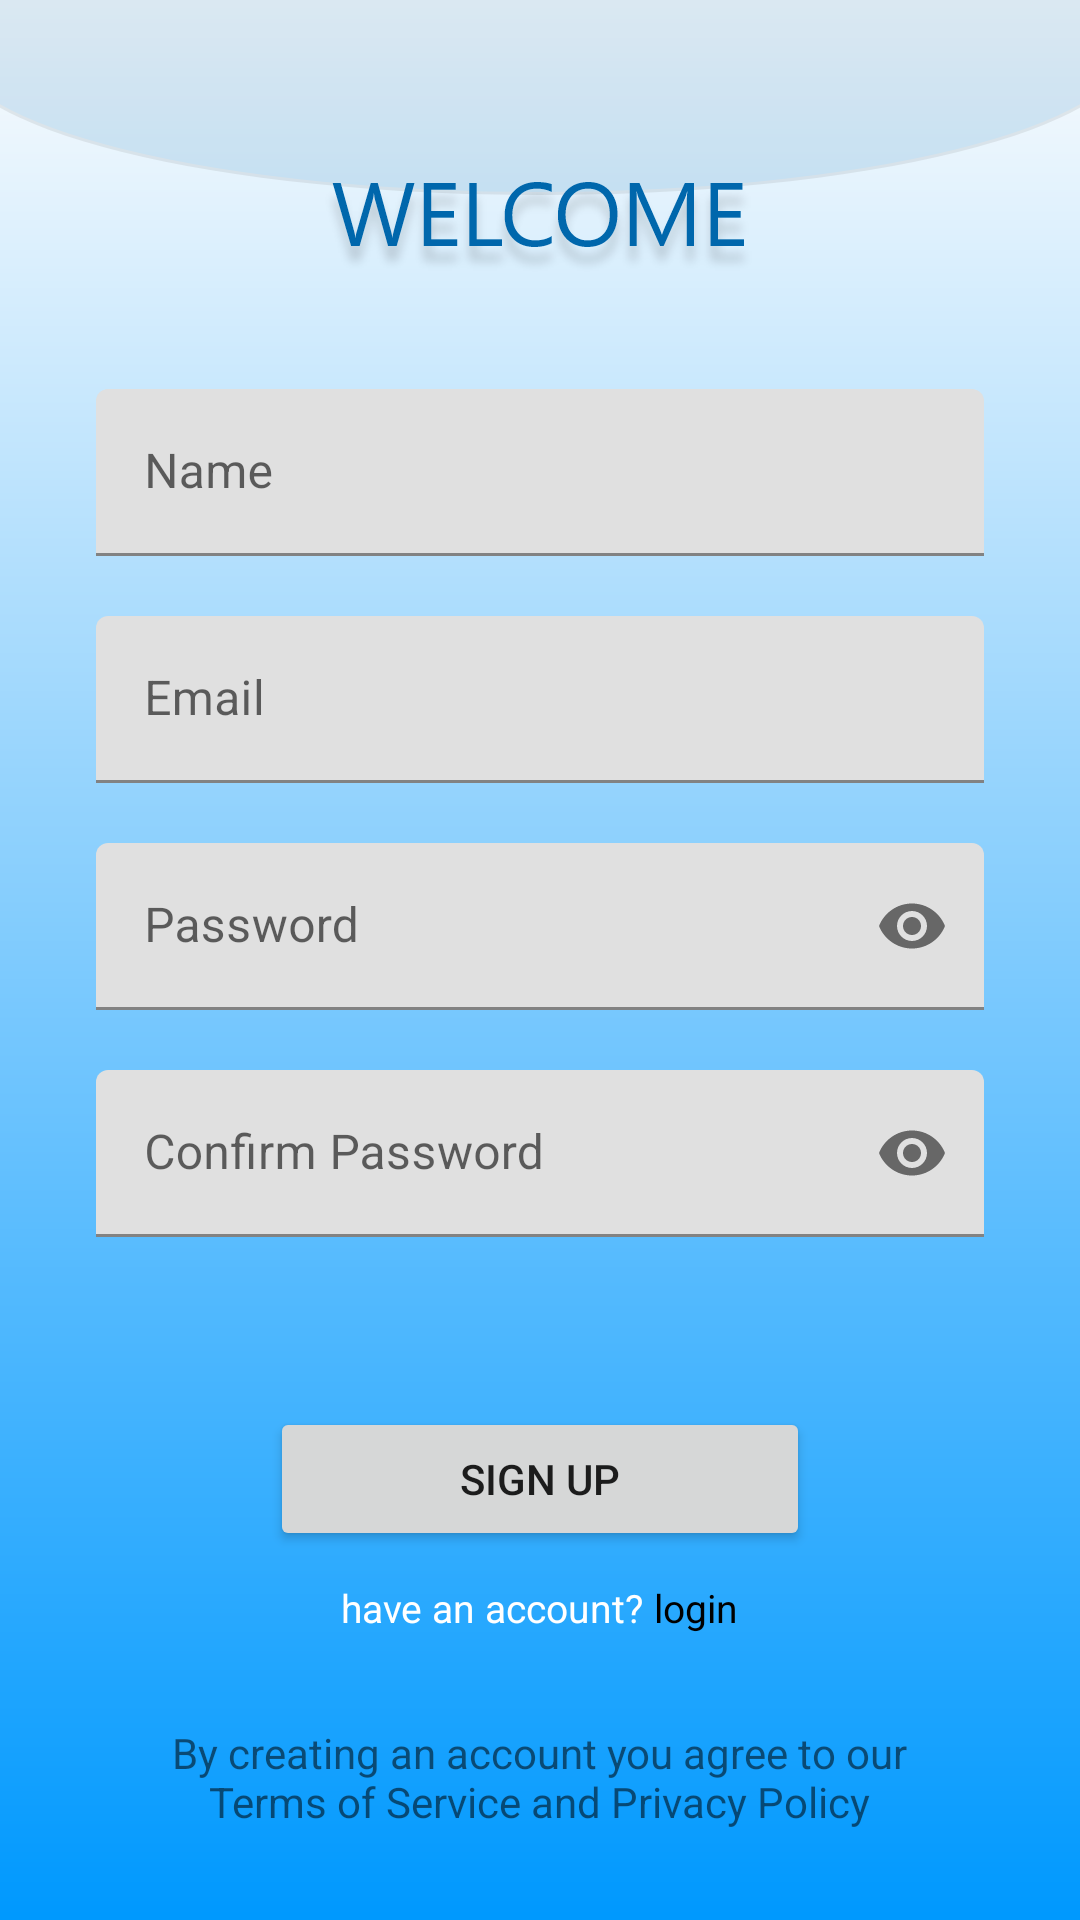

Produce the Android XML layout that renders to this screen, including the resource entries it uses.
<!-- AndroidManifest.xml: application theme Theme.MaterialComponents.Light.NoActionBar -->
<!-- res/layout/activity_signup.xml -->
<?xml version="1.0" encoding="utf-8"?>
<RelativeLayout xmlns:android="http://schemas.android.com/apk/res/android"
    xmlns:app="http://schemas.android.com/apk/res-auto"
    xmlns:tools="http://schemas.android.com/tools"
    android:layout_width="match_parent"
    android:layout_height="match_parent"
    tools:context=".SignupActivity"
    android:background="@drawable/background"
    android:orientation="vertical">

    <ImageView
        android:id="@+id/img_welcome"
        android:layout_marginTop="50dp"
        android:layout_width="wrap_content"
        android:layout_height="wrap_content"
        android:src="@drawable/ic_welcome"
        android:layout_centerHorizontal="true"/>
    <com.google.android.material.textfield.TextInputLayout
        android:id="@+id/name_inputLayout"
        android:layout_below="@+id/img_welcome"
        android:layout_width="match_parent"
        android:layout_height="wrap_content"
        android:layout_centerHorizontal="true"
        android:layout_marginTop="30dp"
        android:layout_marginHorizontal="32dp"
        style="@style/Widget.MaterialComponents.TextInputLayout.FilledBox">

        <com.google.android.material.textfield.TextInputEditText
            android:id="@+id/name_inputEditText"
            android:hint="Name"
            android:layout_gravity="center"
            android:layout_width="match_parent"
            android:layout_height="wrap_content"/>

    </com.google.android.material.textfield.TextInputLayout>

    <com.google.android.material.textfield.TextInputLayout
        android:id="@+id/email_signupLayout"
        android:layout_below="@id/name_inputLayout"
        android:layout_width="match_parent"
        android:layout_height="wrap_content"
        android:layout_gravity="center"
        android:layout_marginTop="20dp"
        android:layout_marginHorizontal="32dp"
        style="@style/Widget.MaterialComponents.TextInputLayout.FilledBox">

        <com.google.android.material.textfield.TextInputEditText
            android:inputType="textEmailAddress"
            android:id="@+id/email_signEditText"
            android:hint="Email"
            android:layout_gravity="center"
            android:layout_width="match_parent"
            android:layout_height="wrap_content"/>
    </com.google.android.material.textfield.TextInputLayout>

    <com.google.android.material.textfield.TextInputLayout
        android:id="@+id/password_signupLayout"
        android:layout_below="@id/email_signupLayout"
        android:layout_width="match_parent"
        android:layout_height="wrap_content"
        android:layout_gravity="center"
        android:layout_marginTop="20dp"
        android:layout_marginHorizontal="32dp"
        style="@style/Widget.MaterialComponents.TextInputLayout.FilledBox"
        app:passwordToggleEnabled="true">

        <com.google.android.material.textfield.TextInputEditText
            android:inputType="textPassword"
            android:id="@+id/password_signupEditText"
            android:hint="Password"
            android:layout_gravity="center"
            android:layout_width="match_parent"
            android:layout_height="wrap_content"/>
    </com.google.android.material.textfield.TextInputLayout>

    <com.google.android.material.textfield.TextInputLayout
        android:id="@+id/confirmPassword_signupLayout"
        android:layout_below="@id/password_signupLayout"
        android:layout_width="match_parent"
        android:layout_height="wrap_content"
        android:layout_gravity="center"
        android:layout_marginTop="20dp"
        android:layout_marginHorizontal="32dp"
        style="@style/Widget.MaterialComponents.TextInputLayout.FilledBox"
        app:passwordToggleEnabled="true">

        <com.google.android.material.textfield.TextInputEditText
            android:inputType="textPassword"
            android:id="@+id/confirmPassword_signupEditText"
            android:hint="Confirm Password"
            android:layout_gravity="center"
            android:layout_width="match_parent"
            android:layout_height="wrap_content"/>
    </com.google.android.material.textfield.TextInputLayout>

    <Button
        android:layout_marginBottom="10dp"
        android:layout_above="@+id/layout_info_login"
        android:layout_centerHorizontal="true"
        android:id="@+id/btn_signup"
        android:layout_width="180dp"
        android:layout_height="wrap_content"
        android:text="SIGN UP"
        android:layout_gravity="center"/>

    <RelativeLayout
        android:id="@+id/layout_info_login"
        android:layout_marginBottom="30dp"
        android:layout_width="match_parent"
        android:layout_height="wrap_content"
        android:layout_above="@+id/tv_agreement"
        android:orientation="horizontal">

        <RelativeLayout
            android:layout_width="wrap_content"
            android:layout_height="wrap_content"
            android:layout_centerHorizontal="true">

            <TextView
                android:id="@+id/tv_info_login"
                android:layout_width="wrap_content"
                android:layout_height="wrap_content"
                android:textColor="@color/white"
                android:text="have an account? "
                android:textSize="13sp" />

            <TextView
                android:id="@+id/tv_login_signupActivity"
                android:layout_width="wrap_content"
                android:layout_height="wrap_content"
                android:layout_toEndOf="@id/tv_info_login"
                android:text="login"
                android:textColor="@color/black"
                android:textSize="13sp" />

        </RelativeLayout>


    </RelativeLayout>

    <TextView
        android:id="@+id/tv_agreement"
        android:layout_width="wrap_content"
        android:layout_height="wrap_content"
        android:layout_marginHorizontal="32dp"
        android:layout_marginBottom="30dp"
        android:textAlignment="center"
        android:layout_alignParentBottom="true"
        android:layout_centerHorizontal="true"
        android:text="@string/signup_agreement" />

</RelativeLayout>
<!-- resources referenced by this layout -->
<resources>
  <color name="black">#FF000000</color>
  <color name="white">#FFFFFF</color>
  <!-- drawable background: png bitmap (drawable-hdpi, 16416 bytes) -->
  <!-- drawable ic_welcome: png bitmap (drawable-hdpi, 9095 bytes) -->
  <string name="signup_agreement">By creating an account you agree to our\nTerms of Service and Privacy Policy</string>
</resources>
